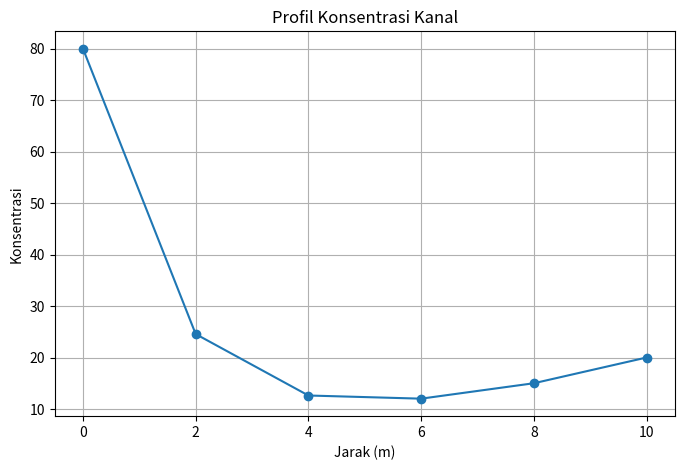

Generate this figure with matplotlib:
"""
SOAL 11.27
PDE Kanal 1D
"""

import numpy as np
import matplotlib.pyplot as plt

A=np.array([
    [-1.2,0.75,0,0],
    [0.25,-1.2,0.75,0],
    [0,0.25,-1.2,0.75],
    [0,0,0.25,-1.2]
],dtype=float)

b=np.array([
    -20,
    0,
    0,
    -15
],dtype=float)

c_internal=np.linalg.solve(A,b)

x=np.array([0,2,4,6,8,10])

c=np.concatenate([
    [80],
    c_internal,
    [20]
])

print("Profil Konsentrasi:")
for xi,ci in zip(x,c):
    print(f"x={xi:2.0f} m --> c={ci:.4f}")

plt.figure(figsize=(8,5))
plt.plot(x,c,marker='o')
plt.xlabel("Jarak (m)")
plt.ylabel("Konsentrasi")
plt.title("Profil Konsentrasi Kanal")
plt.grid(True)
plt.show()
